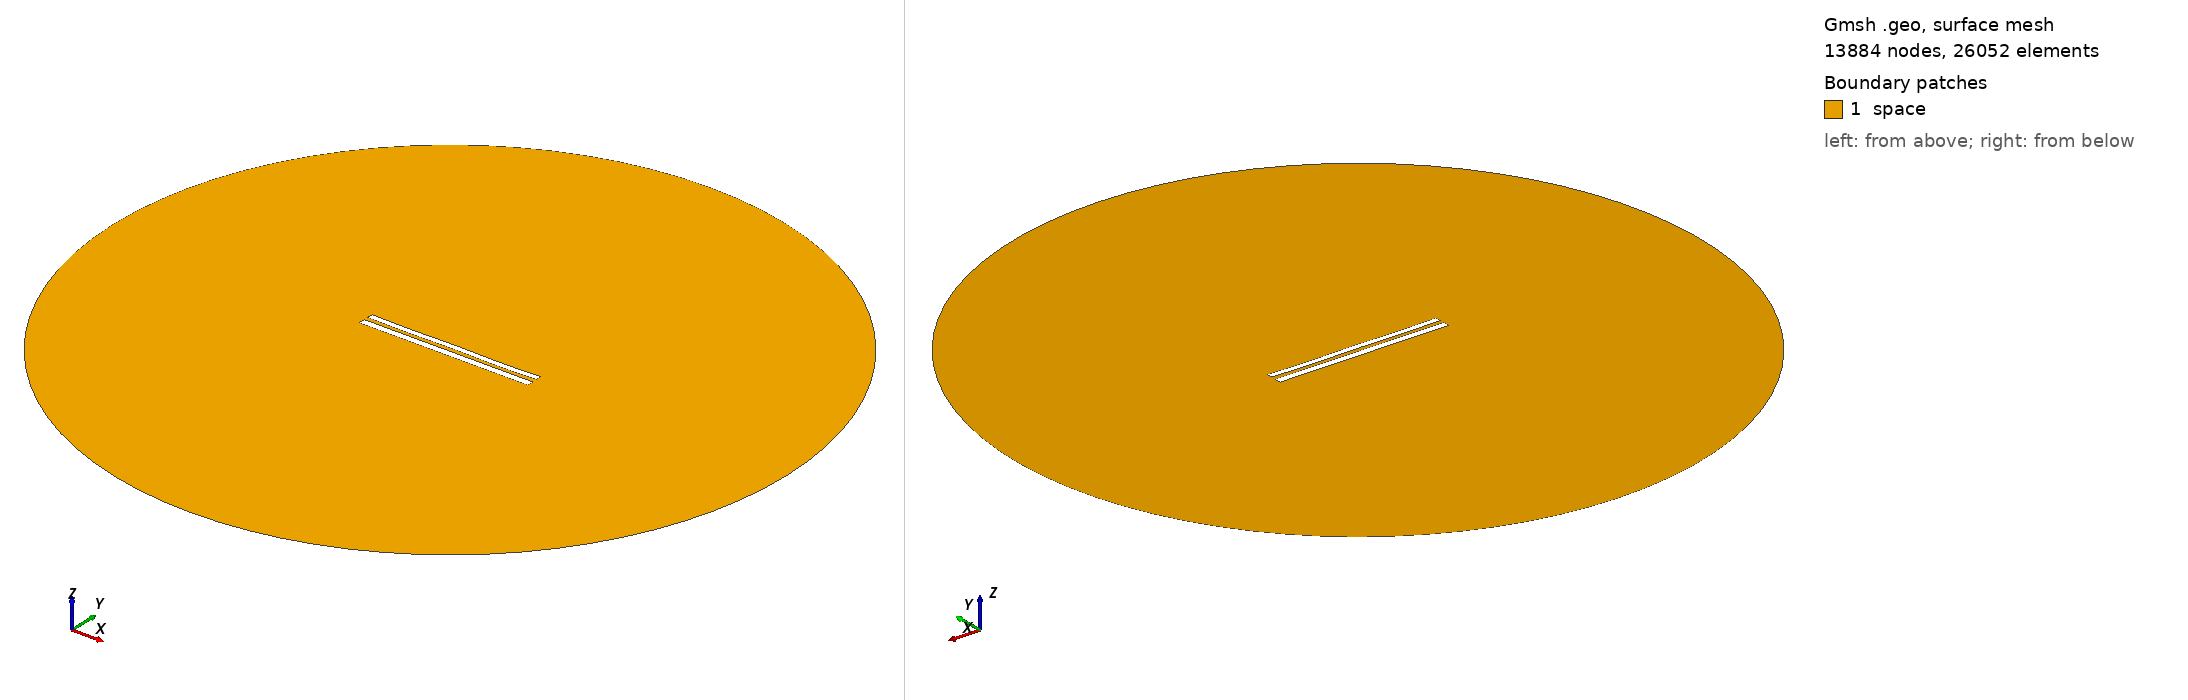

Gmsh geometry script, surface-meshed: 13884 nodes, 26052 surface elements. Boundary patches (legend numbers): 1 space. Left view from above one corner, right view from below the opposite corner. Legend entries are the model's physical surfaces. The drawing asked Gmsh for element sizes between 1% and 20% of the model's largest extent; the script's own settings can give other sizes.

=== 8911.geo (drawn) ===
//---------------------------------------
// Geometry kernel
//---------------------------------------

SetFactory("OpenCASCADE");



//---------------------------------------
// Parameters of the geometry
//---------------------------------------

// Overetch of the upper plate
overetch = 0.25;

// Distance between the plates
distance = 2.5;

// Discretization over the x axis (for the deformation)
nx = 50; 

// Length of the plate
L = 100 - overetch; 

// Number of modes
n = 4; 

// 1st mode coefficient
coeff(1) = -0.075;
beta(1) = 0.596864 * 3.1415926535 / L;

// 2nd mode coefficient
coeff(2) = -0.075;
beta(2) = 1.49418 * 3.1415926535 / L;

// 3rd mode coefficient
coeff(3) = 0.0;
beta(3) = 2.50025 * 3.1415926535 / L;

// 4th mode coefficient
coeff(4) = -0.15;
beta(4) = 3.49999 * 3.1415926535 / L;



//---------------------------------------
// Upper plate (deformed rectangle)
//---------------------------------------

// Coordiantes of the upper plate
xmin = -50;
xmax = 50 - overetch;

// Height of the upper plate
yheight = 4 - 2 * overetch;

// Indexes of the points
UpperID[] = {};
LowerID[] = {};
LeftID[] = {};
RightID[] = {};

// Point index
p = 1;

// Horizontal edges
For i In {1:nx}
    x = xmin + (i-1)*(xmax - xmin)/(nx-1);

    y_bottom = distance / 2 + overetch;
    For j In {1:n}
        C = (Cosh(beta(j)*L) + Cos(beta(j)*L)) / (Sinh(beta(j)*L) + Sin(beta(j)*L));
        y_bottom  = y_bottom + coeff(j) * (Cosh(beta(j)*(x+50)) - Cos(beta(j)*(x+50)) - C * (Sinh(beta(j)*(x+50)) - Sin(beta(j)*(x+50))));
    EndFor

    y_top = y_bottom + yheight;

    Point(p) = {x, y_top, 0, 1.0};
    UpperID[i] = p;
    p = p + 1;

    Point(p) = {x, y_bottom, 0, 1.0};
    LowerID[i] = p;
    p = p + 1;
EndFor

// Create point lists
UpperPts[] = {}; LowerPts[] = {};
For i In {1:nx}
  UpperPts[] += {UpperID[i]};
  LowerPts[] += {LowerID[i]};
EndFor

// Build splines
Spline(1) = {UpperPts[]};
Spline(2) = {LowerPts[]};
Line(3) = {LowerPts[nx-1], UpperPts[nx-1]};
Line(4) = {LowerPts[0], UpperPts[0]};

// Build the plane surface
Curve Loop(1) = {2, 3, -1, -4};
Plane Surface(1) = {1};



//---------------------------------------
// Lower plate (rectangle)
//---------------------------------------

// Vertices
Point(1001) = {-50, -1, 0, 1.0};
Point(1002) = { 50, -1, 0, 1.0};
Point(1003) = { 50,  -5, 0, 1.0};
Point(1004) = {-50,  -5, 0, 1.0};

// Edges
Line(5) = {1001, 1002};
Line(6) = {1002, 1003};
Line(7) = {1003, 1004};
Line(8) = {1004, 1001};

// Plane surface
Line Loop(2) = {5, 6, 7, 8};
Plane Surface(2) = {2}; 



//---------------------------------------
// Outer (fictious) boundary
//---------------------------------------

// Points
Point(1005) = {0, 0, 0};       // Center
Point(1006) = {200, 0, 0};     // Start point
Point(1007) = {0, 200, 0};     // 90 degrees
Point(1008) = {-200, 0, 0};    // 180 degrees
Point(1009) = {0, -200, 0};    // 270 degrees

// Circle arcs (each needs start, center, end)
Circle(9) = {1006, 1005, 1007};
Circle(10) = {1007, 1005, 1008};
Circle(11) = {1008, 1005, 1009};
Circle(12) = {1009, 1005, 1006};

// Plane surface for the entire domain
Curve Loop(3) = {9, 10, 11, 12};
Surface(3) = {3};

// Subtract the plates from the whole domain to obtain the actual domain where we want to solve the equations
BooleanDifference{ Surface{3}; Delete; }{ Surface{1}; Surface{2}; Delete; }




//---------------------------------------
// Transfinite Lines/Curves
//---------------------------------------

// Set the number of points on the boundaries
r = 7;

// Plates
Transfinite Curve {1, 2} = 50*r Using Progression 1;
Transfinite Curve {3, 4} = 2*r Using Progression 1;
Transfinite Line {5, 7} = 50*r Using Progression 1;
Transfinite Line {6, 8} = 2*r Using Progression 1;

// Outer boundary
Transfinite Line {9, 10, 11, 12} = 20 Using Progression 1;



//---------------------------------------
// Physical groups
//---------------------------------------                

// Physical curves (boundaries)
Physical Line("force_segment", 10) = {2};
Physical Line("upper_plate", 11) = {1, 3, 4};
Physical Line("lower_plate", 12) = {5, 6, 7, 8};
Physical Line("boundary", 20) = {9, 10, 11, 12};

// Physical Surfaces
Physical Surface("space", 30) = {3};



//---------------------------------------
// 6. Generate the Mesh
//---------------------------------------

// 2D mesh generation
Mesh 2;
